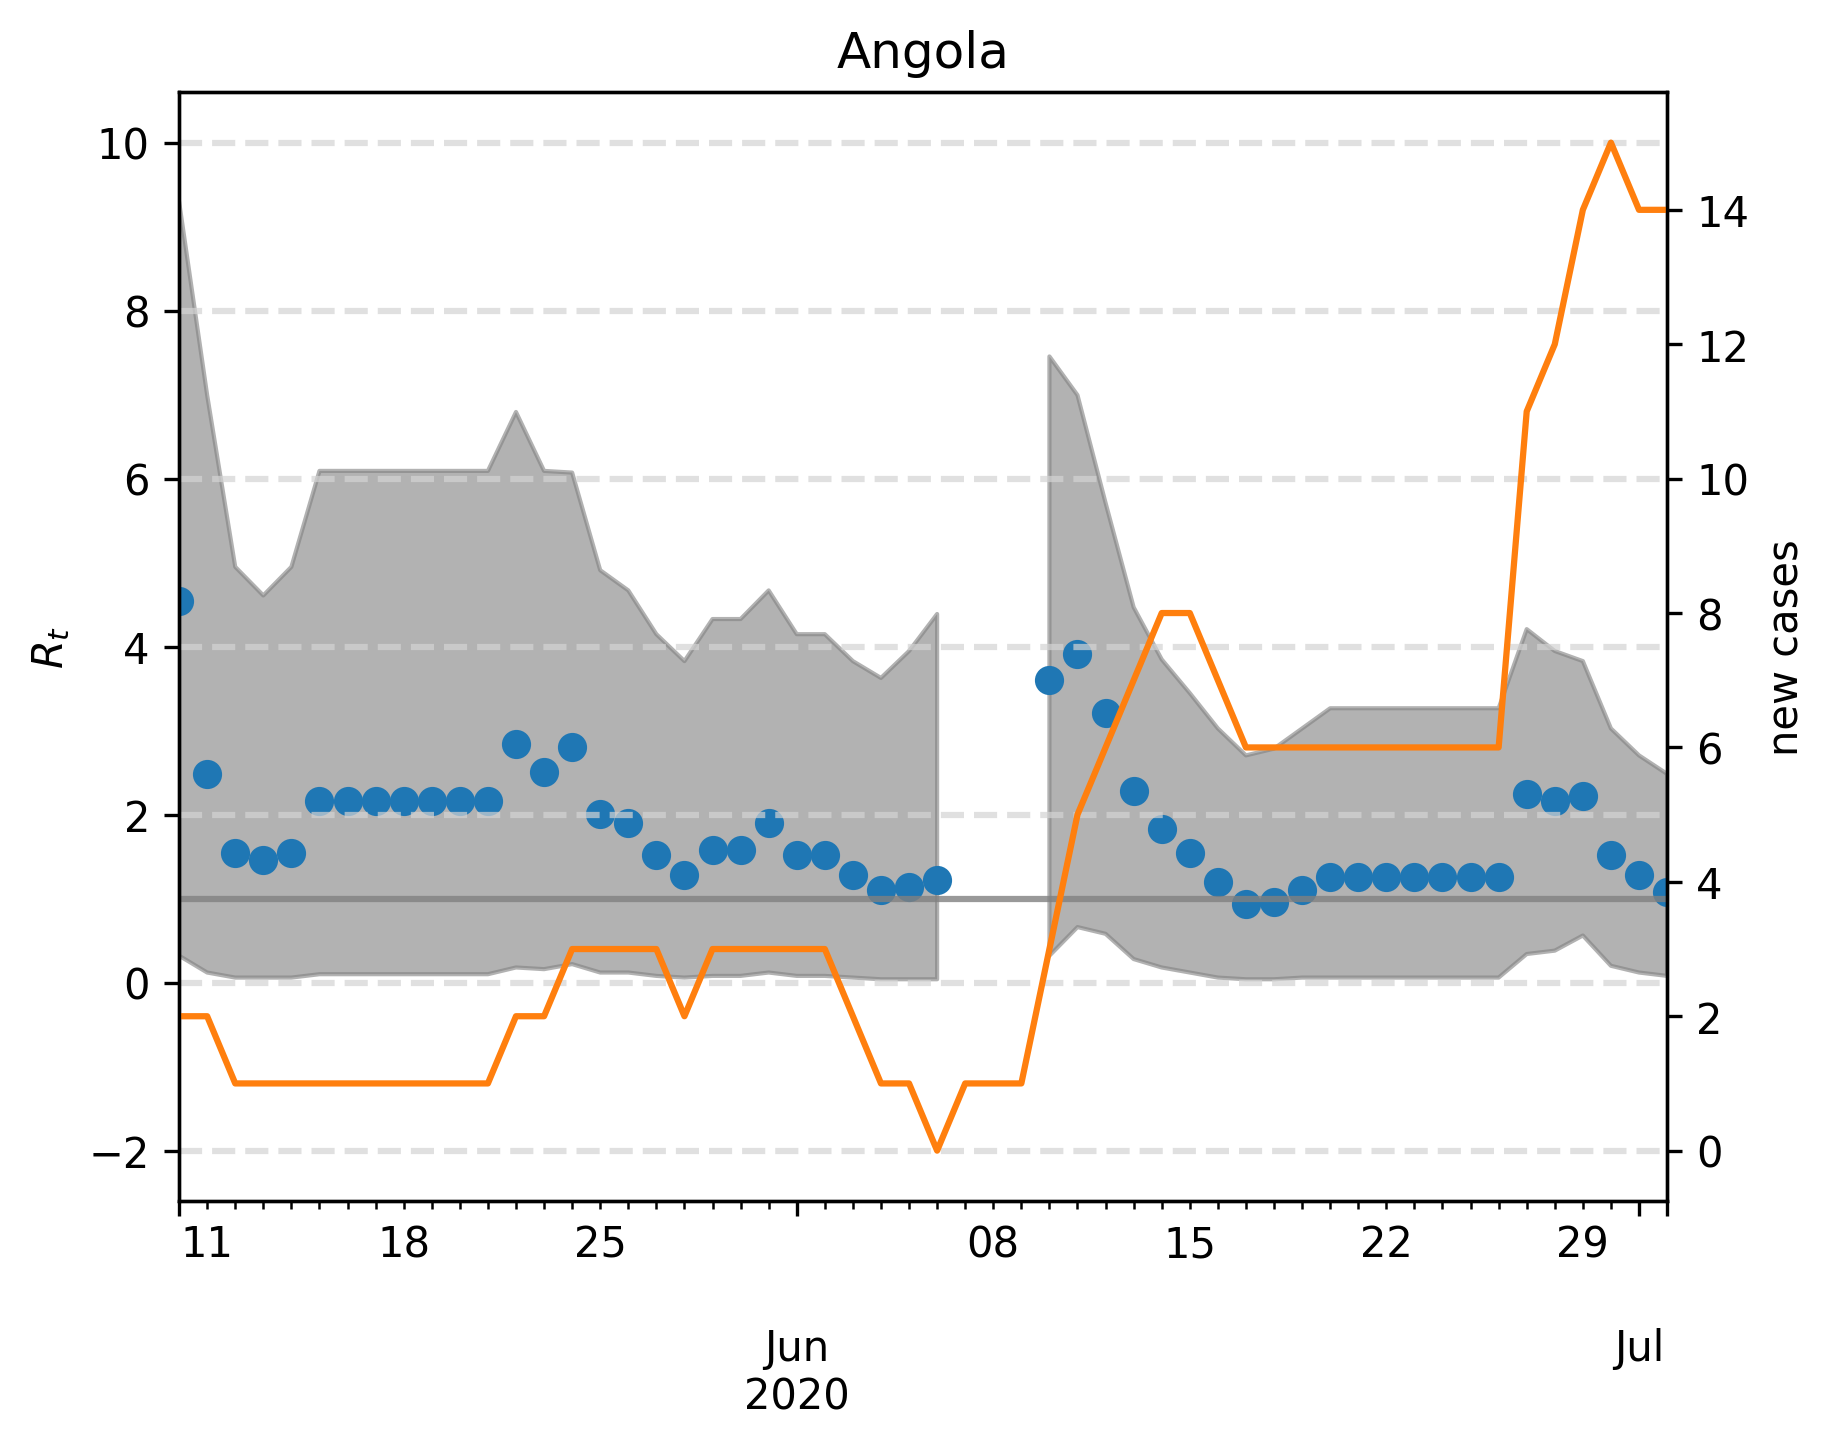

Data behind this chart, as committed beside it:
, median, lower, upper, cases, one, hl-2.0, hl0.0, hl2.0, hl4.0, hl6.0, hl8.0, hl10.0
2020-05-10, 4.549, 0.3206, 9.299, 2.0, 1, -2.0, 0.0, 2.0, 4.0, 6.0, 8.0, 10.0
2020-05-11, 2.485, 0.1202, 6.994, 2.0, 1, -2.0, 0.0, 2.0, 4.0, 6.0, 8.0, 10.0
2020-05-12, 1.543, 0.06012, 4.95, 1.0, 1, -2.0, 0.0, 2.0, 4.0, 6.0, 8.0, 10.0
2020-05-13, 1.463, 0.06012, 4.609, 1.0, 1, -2.0, 0.0, 2.0, 4.0, 6.0, 8.0, 10.0
2020-05-14, 1.543, 0.06012, 4.95, 1.0, 1, -2.0, 0.0, 2.0, 4.0, 6.0, 8.0, 10.0
2020-05-15, 2.164, 0.1002, 6.092, 1.0, 1, -2.0, 0.0, 2.0, 4.0, 6.0, 8.0, 10.0
2020-05-16, 2.164, 0.1002, 6.092, 1.0, 1, -2.0, 0.0, 2.0, 4.0, 6.0, 8.0, 10.0
2020-05-17, 2.164, 0.1002, 6.092, 1.0, 1, -2.0, 0.0, 2.0, 4.0, 6.0, 8.0, 10.0
2020-05-18, 2.164, 0.1002, 6.092, 1.0, 1, -2.0, 0.0, 2.0, 4.0, 6.0, 8.0, 10.0
2020-05-19, 2.164, 0.1002, 6.092, 1.0, 1, -2.0, 0.0, 2.0, 4.0, 6.0, 8.0, 10.0
2020-05-20, 2.164, 0.1002, 6.092, 1.0, 1, -2.0, 0.0, 2.0, 4.0, 6.0, 8.0, 10.0
2020-05-21, 2.164, 0.1002, 6.092, 1.0, 1, -2.0, 0.0, 2.0, 4.0, 6.0, 8.0, 10.0
2020-05-22, 2.846, 0.1804, 6.794, 2.0, 1, -2.0, 0.0, 2.0, 4.0, 6.0, 8.0, 10.0
2020-05-23, 2.505, 0.1603, 6.092, 2.0, 1, -2.0, 0.0, 2.0, 4.0, 6.0, 8.0, 10.0
2020-05-24, 2.806, 0.2204, 6.072, 3.0, 1, -2.0, 0.0, 2.0, 4.0, 6.0, 8.0, 10.0
2020-05-25, 2.004, 0.1202, 4.91, 3.0, 1, -2.0, 0.0, 2.0, 4.0, 6.0, 8.0, 10.0
2020-05-26, 1.904, 0.1202, 4.669, 3.0, 1, -2.0, 0.0, 2.0, 4.0, 6.0, 8.0, 10.0
2020-05-27, 1.523, 0.08016, 4.148, 3.0, 1, -2.0, 0.0, 2.0, 4.0, 6.0, 8.0, 10.0
2020-05-28, 1.283, 0.06012, 3.828, 2.0, 1, -2.0, 0.0, 2.0, 4.0, 6.0, 8.0, 10.0
2020-05-29, 1.583, 0.08016, 4.329, 3.0, 1, -2.0, 0.0, 2.0, 4.0, 6.0, 8.0, 10.0
2020-05-30, 1.583, 0.08016, 4.329, 3.0, 1, -2.0, 0.0, 2.0, 4.0, 6.0, 8.0, 10.0
2020-05-31, 1.904, 0.1202, 4.669, 3.0, 1, -2.0, 0.0, 2.0, 4.0, 6.0, 8.0, 10.0
2020-06-01, 1.523, 0.08016, 4.148, 3.0, 1, -2.0, 0.0, 2.0, 4.0, 6.0, 8.0, 10.0
2020-06-02, 1.523, 0.08016, 4.148, 3.0, 1, -2.0, 0.0, 2.0, 4.0, 6.0, 8.0, 10.0
2020-06-03, 1.283, 0.06012, 3.828, 2.0, 1, -2.0, 0.0, 2.0, 4.0, 6.0, 8.0, 10.0
2020-06-04, 1.102, 0.04008, 3.627, 1.0, 1, -2.0, 0.0, 2.0, 4.0, 6.0, 8.0, 10.0
2020-06-05, 1.142, 0.04008, 3.948, 1.0, 1, -2.0, 0.0, 2.0, 4.0, 6.0, 8.0, 10.0
2020-06-06, 1.222, 0.04008, 4.389, 0.0, 1, -2.0, 0.0, 2.0, 4.0, 6.0, 8.0, 10.0
2020-06-07, , , , 1.0, 1, -2.0, 0.0, 2.0, 4.0, 6.0, 8.0, 10.0
2020-06-08, , , , 1.0, 1, -2.0, 0.0, 2.0, 4.0, 6.0, 8.0, 10.0
2020-06-09, , , , 1.0, 1, -2.0, 0.0, 2.0, 4.0, 6.0, 8.0, 10.0
2020-06-10, 3.607, 0.3206, 7.455, 3.0, 1, -2.0, 0.0, 2.0, 4.0, 6.0, 8.0, 10.0
2020-06-11, 3.908, 0.6613, 6.994, 5.0, 1, -2.0, 0.0, 2.0, 4.0, 6.0, 8.0, 10.0
2020-06-12, 3.206, 0.5812, 5.711, 6.0, 1, -2.0, 0.0, 2.0, 4.0, 6.0, 8.0, 10.0
2020-06-13, 2.285, 0.2806, 4.469, 7.0, 1, -2.0, 0.0, 2.0, 4.0, 6.0, 8.0, 10.0
2020-06-14, 1.824, 0.1804, 3.848, 8.0, 1, -2.0, 0.0, 2.0, 4.0, 6.0, 8.0, 10.0
2020-06-15, 1.543, 0.1202, 3.447, 8.0, 1, -2.0, 0.0, 2.0, 4.0, 6.0, 8.0, 10.0
2020-06-16, 1.202, 0.06012, 3.026, 7.0, 1, -2.0, 0.0, 2.0, 4.0, 6.0, 8.0, 10.0
2020-06-17, 0.9419, 0.04008, 2.705, 6.0, 1, -2.0, 0.0, 2.0, 4.0, 6.0, 8.0, 10.0
2020-06-18, 0.9619, 0.04008, 2.786, 6.0, 1, -2.0, 0.0, 2.0, 4.0, 6.0, 8.0, 10.0
2020-06-19, 1.102, 0.06012, 3.026, 6.0, 1, -2.0, 0.0, 2.0, 4.0, 6.0, 8.0, 10.0
2020-06-20, 1.263, 0.06012, 3.267, 6.0, 1, -2.0, 0.0, 2.0, 4.0, 6.0, 8.0, 10.0
2020-06-21, 1.263, 0.06012, 3.267, 6.0, 1, -2.0, 0.0, 2.0, 4.0, 6.0, 8.0, 10.0
2020-06-22, 1.263, 0.06012, 3.267, 6.0, 1, -2.0, 0.0, 2.0, 4.0, 6.0, 8.0, 10.0
2020-06-23, 1.263, 0.06012, 3.267, 6.0, 1, -2.0, 0.0, 2.0, 4.0, 6.0, 8.0, 10.0
2020-06-24, 1.263, 0.06012, 3.267, 6.0, 1, -2.0, 0.0, 2.0, 4.0, 6.0, 8.0, 10.0
2020-06-25, 1.263, 0.06012, 3.267, 6.0, 1, -2.0, 0.0, 2.0, 4.0, 6.0, 8.0, 10.0
2020-06-26, 1.263, 0.06012, 3.267, 6.0, 1, -2.0, 0.0, 2.0, 4.0, 6.0, 8.0, 10.0
2020-06-27, 2.244, 0.3407, 4.208, 11.0, 1, -2.0, 0.0, 2.0, 4.0, 6.0, 8.0, 10.0
2020-06-28, 2.164, 0.3808, 3.948, 12.0, 1, -2.0, 0.0, 2.0, 4.0, 6.0, 8.0, 10.0
2020-06-29, 2.224, 0.5611, 3.828, 14.0, 1, -2.0, 0.0, 2.0, 4.0, 6.0, 8.0, 10.0
2020-06-30, 1.523, 0.2004, 3.026, 15.0, 1, -2.0, 0.0, 2.0, 4.0, 6.0, 8.0, 10.0
2020-07-01, 1.283, 0.1202, 2.705, 14.0, 1, -2.0, 0.0, 2.0, 4.0, 6.0, 8.0, 10.0
2020-07-02, 1.082, 0.08016, 2.485, 14.0, 1, -2.0, 0.0, 2.0, 4.0, 6.0, 8.0, 10.0
